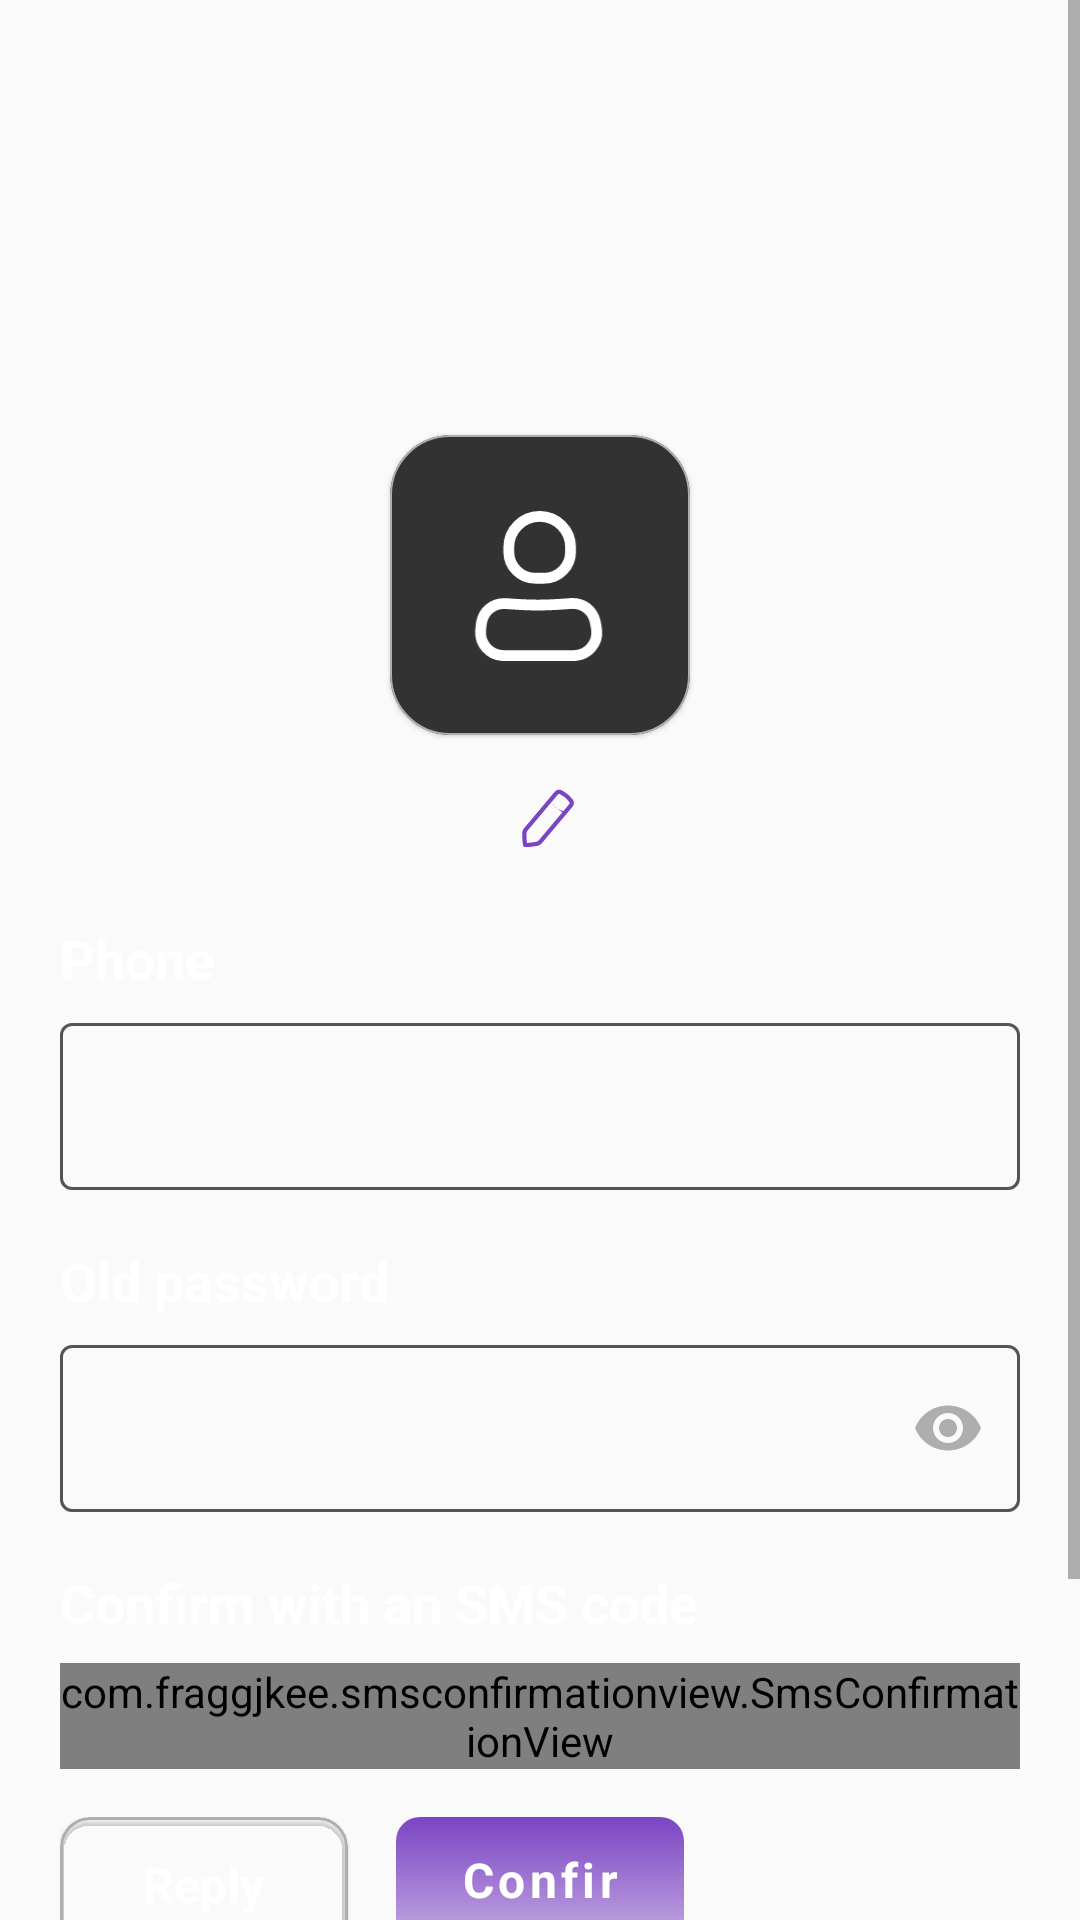

Write the Android layout XML for this screen, with the resource values it uses.
<!-- AndroidManifest.xml: application theme Theme.FoodExpress -->
<!-- res/layout/fragment_profile.xml -->
<?xml version="1.0" encoding="utf-8"?>
<ScrollView xmlns:android="http://schemas.android.com/apk/res/android"
    xmlns:app="http://schemas.android.com/apk/res-auto"
    xmlns:tools="http://schemas.android.com/tools"
    android:layout_width="match_parent"
    android:layout_height="match_parent"
    tools:background="@drawable/background"
    tools:context=".screen.main.profile.ProfileFragment">


    <LinearLayout
        android:layout_width="match_parent"
        android:layout_height="wrap_content"
        android:layout_marginHorizontal="20dp"
        android:orientation="vertical">

        <com.google.android.material.card.MaterialCardView
            android:layout_width="100dp"
            android:layout_height="100dp"
            android:layout_gravity="center_horizontal"
            android:layout_marginTop="145dp"
            android:backgroundTint="@color/black_32"
            app:cardCornerRadius="20dp"
            app:strokeColor="@color/gray_text"
            app:strokeWidth="0.5dp">

            <ImageView
                android:layout_width="64dp"
                android:layout_height="64dp"
                android:layout_gravity="center"
                android:src="@drawable/profile" />
        </com.google.android.material.card.MaterialCardView>

        <LinearLayout
            android:id="@+id/lyName"
            android:layout_width="wrap_content"
            android:layout_height="wrap_content"
            android:layout_gravity="center_horizontal"
            android:layout_marginTop="12dp"
            android:gravity="center_vertical"
            android:orientation="horizontal">

            <TextView
                android:id="@+id/tvName"
                android:layout_width="wrap_content"
                android:layout_height="wrap_content"
                android:textColor="@color/white"
                android:textSize="24sp"
                android:textStyle="bold"
                tools:text="FIO" />

            <ImageView
                android:id="@+id/imgEdit"
                android:layout_width="wrap_content"
                android:layout_height="wrap_content"
                android:layout_marginStart="4dp"
                android:src="@drawable/edit_2" />
        </LinearLayout>

        <TextView
            android:layout_width="wrap_content"
            android:layout_height="wrap_content"
            android:layout_marginTop="18dp"
            android:text="@string/phone"
            android:textColor="@color/white"
            android:textSize="18sp"
            android:textStyle="bold" />

        <com.google.android.material.textfield.TextInputLayout
            android:id="@+id/tilPhone"
            style="@style/EditTextOutlined"
            android:layout_width="match_parent"
            android:layout_height="wrap_content"
            android:layout_marginTop="4dp">

            <EditText
                android:id="@+id/edPhone"
                android:layout_width="match_parent"
                android:layout_height="match_parent"
                android:inputType="phone"
                android:textColor="@color/white"
                android:textSize="16sp" />
        </com.google.android.material.textfield.TextInputLayout>

        <TextView
            android:layout_width="wrap_content"
            android:layout_height="wrap_content"
            android:layout_marginTop="18dp"
            android:text="@string/old_password"
            android:textColor="@color/white"
            android:textSize="18sp"
            android:textStyle="bold" />

        <com.google.android.material.textfield.TextInputLayout
            android:id="@+id/tilOldPwd"
            style="@style/EditTextOutlined"
            android:layout_width="match_parent"
            android:layout_height="wrap_content"
            android:layout_marginTop="4dp"
            app:passwordToggleDrawable="@drawable/outline_remove_red_eye_24"
            app:passwordToggleEnabled="true"
            app:passwordToggleTint="@color/gray_text">

            <EditText
                android:id="@+id/edOldPwd"
                android:layout_width="match_parent"
                android:layout_height="match_parent"
                android:inputType="textPassword"
                android:textColor="@color/white"
                android:textSize="16sp" />
        </com.google.android.material.textfield.TextInputLayout>

        <TextView
            android:layout_width="wrap_content"
            android:layout_height="wrap_content"
            android:layout_marginTop="18dp"
            android:text="@string/confirm_with_an_sms_code"
            android:textColor="@color/white"
            android:textSize="18sp"
            android:textStyle="bold" />

        <LinearLayout
            android:layout_width="wrap_content"
            android:layout_height="wrap_content"
            android:layout_marginTop="8dp"
            android:gravity="center_vertical"
            android:orientation="horizontal">

            <com.fraggjkee.smsconfirmationview.SmsConfirmationView
                android:id="@+id/smsConfirmator"
                android:layout_width="wrap_content"
                app:scv_smsDetectionMode="auto"
                android:layout_height="wrap_content"
                app:scv_codeLength="4"
                app:scv_symbolBackgroundColor="@color/black_32"
                app:scv_symbolBorderColor="@color/gray_text"
                app:scv_symbolBorderCornerRadius="12dp"
                app:scv_symbolBorderWidth="1dp"
                app:scv_symbolsSpacing="12dp" />

            <TextView
                android:id="@+id/tvRemainingTime"
                android:layout_width="wrap_content"
                android:layout_height="wrap_content"
                android:layout_marginStart="16dp"
                android:textColor="@color/white"
                android:textSize="18sp"
                tools:text="3:45" />
        </LinearLayout>

        <LinearLayout
            android:layout_width="match_parent"
            android:layout_height="wrap_content"
            android:layout_marginTop="16dp"
            android:gravity="center_vertical"
            android:orientation="horizontal">

            <com.google.android.material.card.MaterialCardView
                android:id="@+id/btnReply"
                android:layout_width="0dp"
                android:layout_height="45dp"
                android:layout_weight="1"
                android:backgroundTint="@color/transparent_100"
                app:cardCornerRadius="10dp"
                app:strokeColor="@color/gray_text"
                app:strokeWidth="1dp">

                <TextView
                    android:layout_width="wrap_content"
                    android:layout_height="wrap_content"
                    android:layout_gravity="center"
                    android:text="@string/reply"
                    android:textColor="@color/white"
                    android:textSize="16sp"
                    android:textStyle="bold" />
            </com.google.android.material.card.MaterialCardView>

            <com.google.android.material.button.MaterialButton
                android:id="@+id/btnConfirm"
                android:layout_width="0dp"
                android:layout_height="45dp"
                android:layout_marginStart="16dp"
                android:layout_weight="1"
                android:background="@drawable/gradient"
                android:backgroundTint="@color/colorPrimary"
                android:text="@string/confirm"
                android:textAllCaps="false"
                android:textColor="@color/white"
                android:textSize="16sp"
                android:textStyle="bold"
                app:cornerRadius="10dp" />

            <LinearLayout
                android:id="@+id/lyStatus"
                android:layout_width="0dp"
                android:layout_height="wrap_content"
                android:layout_marginStart="16dp"
                android:layout_weight="1"
                android:gravity="center_vertical"
                android:orientation="horizontal">

                <TextView
                    android:id="@+id/tvStatus"
                    android:layout_width="wrap_content"
                    android:layout_height="wrap_content"
                    android:textColor="@color/yellow"
                    android:textSize="15sp"
                    tools:text="Success" />





            </LinearLayout>
        </LinearLayout>

        <TextView
            android:layout_width="wrap_content"
            android:layout_height="wrap_content"
            android:layout_marginTop="18dp"
            android:text="@string/new_password"
            android:textColor="@color/white"
            android:textSize="18sp"
            android:textStyle="bold" />

        <com.google.android.material.textfield.TextInputLayout
            android:id="@+id/tilNewPwd"
            style="@style/EditTextOutlined"
            android:layout_width="match_parent"
            android:layout_height="wrap_content"
            android:layout_marginTop="4dp"
            android:layout_marginBottom="20dp"
            app:passwordToggleDrawable="@drawable/outline_remove_red_eye_24"
            app:passwordToggleEnabled="true"
            app:passwordToggleTint="@color/gray_text">

            <EditText
                android:id="@+id/edNewPwd"
                android:layout_width="match_parent"
                android:layout_height="match_parent"
                android:inputType="textPassword"
                android:textColor="@color/white"
                android:textSize="16sp" />
        </com.google.android.material.textfield.TextInputLayout>

    </LinearLayout>
</ScrollView>
<!-- resources referenced by this layout -->
<resources>
  <color name="black_32">#323232</color>
  <color name="colorPrimary">#7B44C2</color>
  <color name="gray_text">#AEAEAE</color>
  <color name="transparent_100">#00323232</color>
  <color name="white">#FFFFFFFF</color>
  <color name="yellow">#CAFF37</color>
  <!-- drawable background (drawable) -->
  <?xml version="1.0" encoding="utf-8"?>
  <shape xmlns:android="http://schemas.android.com/apk/res/android"
      android:shape="rectangle">
  
      <gradient
          android:startColor="@color/night_black"
          android:endColor="@color/acryl_black"
          android:angle="135"/>
  
  </shape>
  <!-- drawable gradient (drawable) -->
  <?xml version="1.0" encoding="utf-8"?>
  <shape xmlns:android="http://schemas.android.com/apk/res/android"
      android:shape="rectangle">
  
      <gradient
          android:angle="270"
          android:endColor="@color/acryl_white"
          android:startColor="@color/white" />
  
      <corners android:radius="8dp" />
  
  </shape>
  <string name="confirm">Confirm</string>
  <string name="confirm_with_an_sms_code">Confirm with an SMS code</string>
  <string name="new_password">New password</string>
  <string name="old_password">Old password</string>
  <string name="phone">Phone</string>
  <string name="reply">Reply</string>
  <style name="EditTextOutlined" parent="Widget.MaterialComponents.TextInputLayout.OutlinedBox">
          <item name="boxStrokeColor">#545454</item>
          <item name="boxStrokeWidth">1dp</item>
      </style>
  <style name="Theme.FoodExpress" parent="Base.Theme.FoodExpress" />
  <color name="night_black">#161616</color>
  <color name="acryl_black">#AE090909</color>
  <color name="acryl_white">#65FFFFFF</color>
  <style name="Base.Theme.FoodExpress" parent="Theme.MaterialComponents.Light.NoActionBar.Bridge">
          
          
          <item name="colorPrimary">@color/colorPrimary</item>
          <item name="colorPrimaryVariant">@color/gray</item>
          <item name="colorOnPrimary">@color/white</item>
          <item name="android:statusBarColor">@color/black</item>
          <item name="fontFamily">@font/raleway_regular</item>
          <item name="ratingBarStyle">@style/CustomRatingBarStyle</item>
          <item name="bottomSheetDialogTheme">@style/SheetDialog</item>
  
      </style>
  <color name="gray">#545454</color>
  <color name="black">#FF000000</color>
  <style name="CustomRatingBarStyle" parent="Widget.AppCompat.RatingBar">
          <item name="android:progressDrawable">@drawable/rating</item>
          <item name="android:minHeight">15dip</item>
          <item name="android:maxHeight">47dip</item>
      </style>
  <style name="SheetDialog" parent="Theme.Design.Light.BottomSheetDialog">
          
          <item name="android:windowIsTranslucent">true</item>
          <item name="android:windowContentOverlay">@null</item>
          <item name="android:colorBackground">     @android:color/transparent</item>
          <item name="android:backgroundDimEnabled">true</item>
          <item name="android:backgroundDimAmount">0.3</item>
          <item name="android:windowFrame">@null</item>
          <item name="android:windowIsFloating">true</item>
      </style>
</resources>
